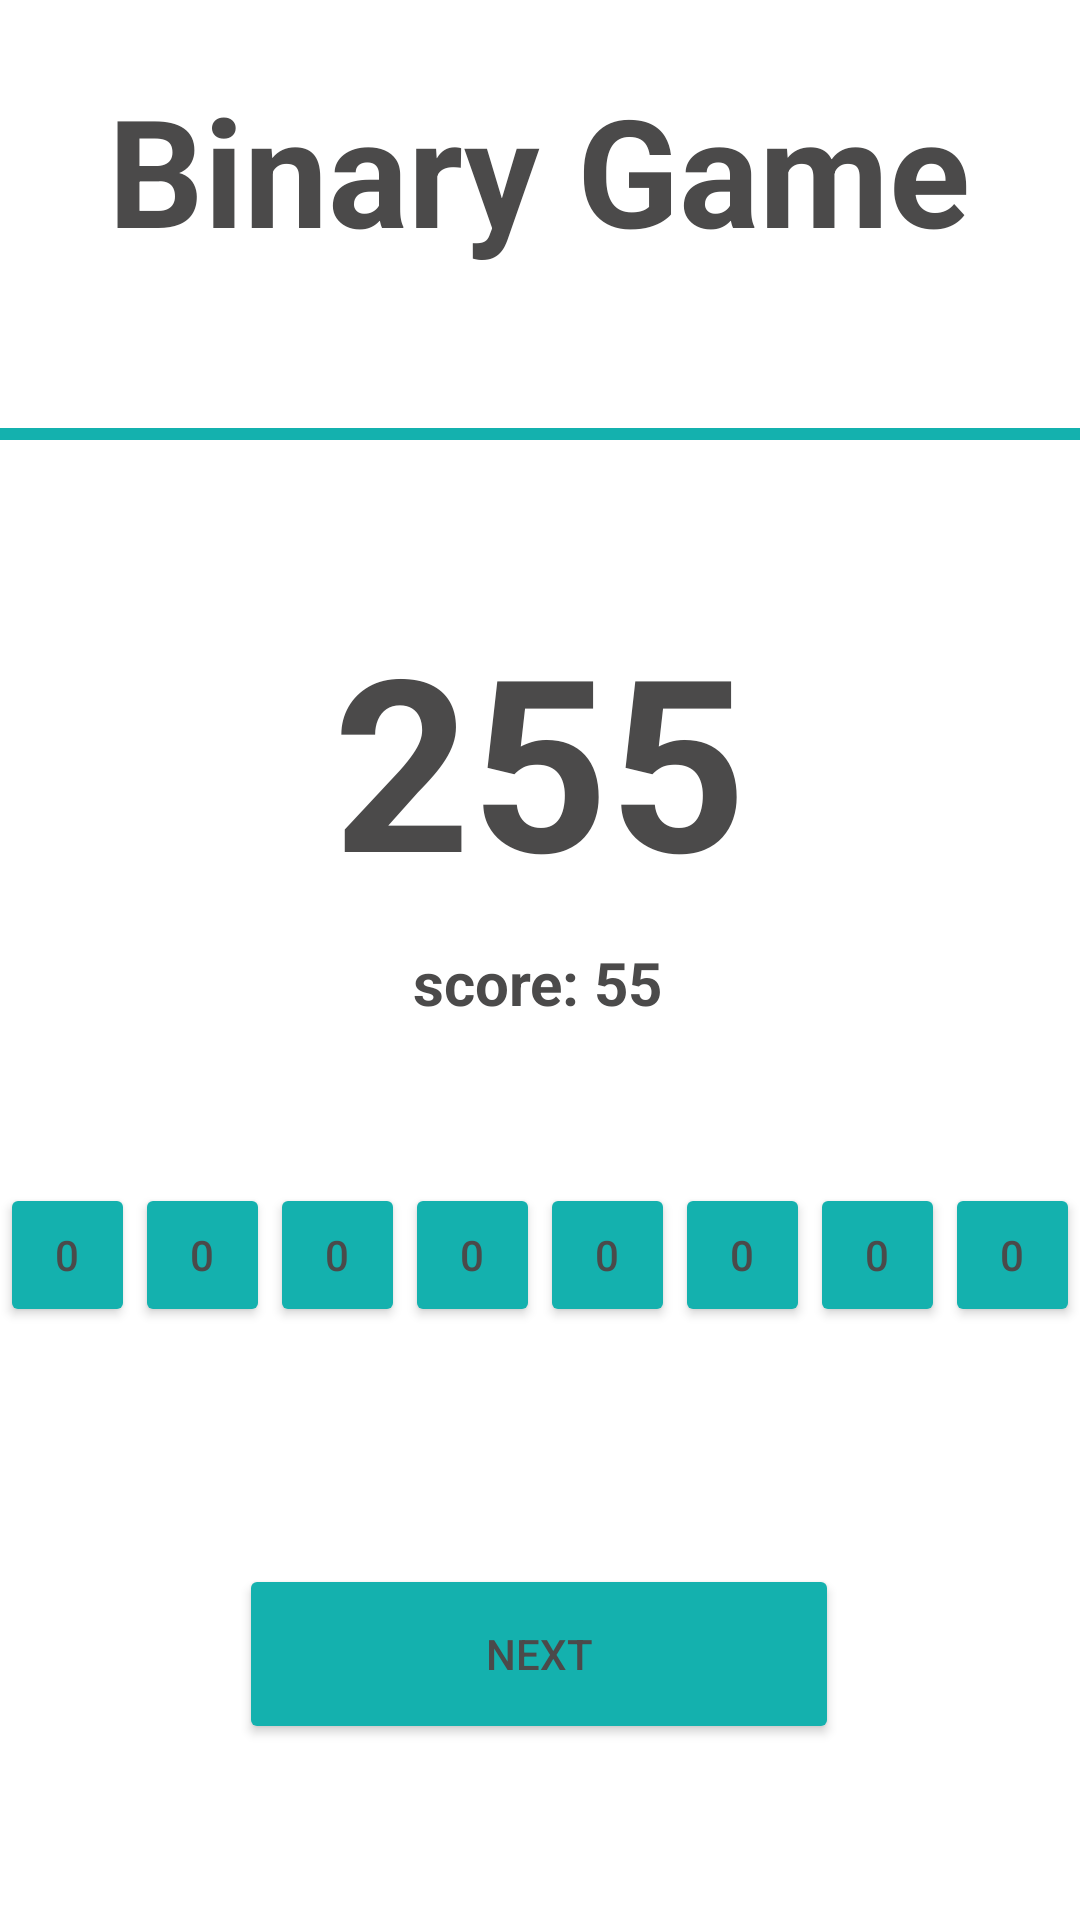

Layout XML and referenced resources for this Android screen:
<!-- AndroidManifest.xml: application theme LightTheme -->
<!-- res/layout/activity_binary_game.xml -->
<?xml version="1.0" encoding="utf-8"?>
<android.support.constraint.ConstraintLayout xmlns:android="http://schemas.android.com/apk/res/android"
    xmlns:app="http://schemas.android.com/apk/res-auto"
    xmlns:tools="http://schemas.android.com/tools"
    android:id="@+id/parent"
    android:layout_width="match_parent"
    android:layout_height="match_parent"
    android:background="?attr/backgroundMenu"
    tools:context=".Activities.BinaryGame">

    <Button
        android:id="@+id/next"
        android:layout_width="200dp"
        android:layout_height="60dp"
        android:layout_marginStart="8dp"
        android:layout_marginTop="8dp"
        android:layout_marginEnd="8dp"
        android:layout_marginBottom="40dp"
        android:backgroundTint="@color/colorPrimary"
        android:text="next"
        app:layout_constraintBottom_toBottomOf="parent"
        app:layout_constraintEnd_toEndOf="parent"
        app:layout_constraintHorizontal_bias="0.498"
        app:layout_constraintStart_toStartOf="parent"
        app:layout_constraintTop_toTopOf="parent"
        app:layout_constraintVertical_bias="0.965" />

    <LinearLayout
        android:id="@+id/buttonsLayout"
        android:layout_width="match_parent"
        android:layout_height="wrap_content"
        android:layout_marginTop="8dp"
        android:layout_marginBottom="8dp"
        android:orientation="horizontal"
        app:layout_constraintBottom_toTopOf="@+id/next"
        app:layout_constraintEnd_toEndOf="parent"
        app:layout_constraintStart_toStartOf="parent"
        app:layout_constraintTop_toBottomOf="@+id/number"
        app:layout_constraintVertical_bias="0.53">

        <Button
            android:id="@+id/button1"
            android:layout_width="wrap_content"
            android:layout_height="wrap_content"
            android:layout_weight="1"
            android:backgroundTint="@color/colorPrimary"
            android:text="0"
            android:textColor="?android:attr/textColor" />

        <Button
            android:id="@+id/button2"
            android:layout_width="wrap_content"
            android:layout_height="wrap_content"
            android:layout_weight="1"
            android:backgroundTint="@color/colorPrimary"
            android:text="0"
            android:textColor="?android:attr/textColor" />

        <Button
            android:id="@+id/button3"
            android:layout_width="wrap_content"
            android:layout_height="wrap_content"
            android:layout_weight="1"
            android:backgroundTint="@color/colorPrimary"
            android:text="0"
            android:textColor="?android:attr/textColor" />

        <Button
            android:id="@+id/button4"
            android:layout_width="wrap_content"
            android:layout_height="wrap_content"
            android:layout_weight="1"
            android:backgroundTint="@color/colorPrimary"
            android:text="0"
            android:textColor="?android:attr/textColor" />

        <Button
            android:id="@+id/button5"
            android:layout_width="wrap_content"
            android:layout_height="wrap_content"
            android:layout_weight="1"
            android:backgroundTint="@color/colorPrimary"
            android:text="0"
            android:textColor="?android:attr/textColor" />

        <Button
            android:id="@+id/button6"
            android:layout_width="wrap_content"
            android:layout_height="wrap_content"
            android:layout_weight="1"
            android:backgroundTint="@color/colorPrimary"
            android:text="0"
            android:textColor="?android:attr/textColor" />

        <Button
            android:id="@+id/button7"
            android:layout_width="wrap_content"
            android:layout_height="wrap_content"
            android:layout_weight="1"
            android:backgroundTint="@color/colorPrimary"
            android:text="0"
            android:textColor="?android:attr/textColor" />

        <Button
            android:id="@+id/button8"
            android:layout_width="wrap_content"
            android:layout_height="wrap_content"
            android:layout_weight="1"
            android:backgroundTint="@color/colorPrimary"
            android:text="0"
            android:textColor="?android:attr/textColor" />

    </LinearLayout>

    <ProgressBar
        android:id="@+id/timer"
        style="?android:attr/progressBarStyleHorizontal"
        android:layout_width="match_parent"
        android:layout_height="20dp"
        android:layout_marginTop="8dp"
        android:layout_marginBottom="8dp"
        android:max="100"
        android:progress="100"
        app:layout_constraintBottom_toTopOf="@+id/number"
        app:layout_constraintEnd_toEndOf="parent"
        app:layout_constraintStart_toStartOf="parent"
        app:layout_constraintTop_toBottomOf="@+id/title" />

    <TextView
        android:id="@+id/number"
        android:layout_width="wrap_content"
        android:layout_height="wrap_content"
        android:layout_marginStart="8dp"
        android:layout_marginTop="8dp"
        android:layout_marginEnd="8dp"
        android:layout_marginBottom="8dp"
        android:text="255"
        android:textSize="80sp"
        android:textStyle="bold"
        app:layout_constraintBottom_toBottomOf="parent"
        app:layout_constraintEnd_toEndOf="parent"
        app:layout_constraintStart_toStartOf="parent"
        app:layout_constraintTop_toTopOf="parent"
        app:layout_constraintVertical_bias="0.37" />

    <TextView
        android:id="@+id/title"
        android:layout_width="wrap_content"
        android:layout_height="wrap_content"
        android:layout_marginStart="8dp"
        android:layout_marginTop="8dp"
        android:layout_marginEnd="8dp"
        android:layout_marginBottom="8dp"
        android:text="Binary Game"
        android:textSize="50sp"
        android:textStyle="bold"
        app:layout_constraintBottom_toBottomOf="parent"
        app:layout_constraintEnd_toEndOf="parent"
        app:layout_constraintHorizontal_bias="0.495"
        app:layout_constraintStart_toStartOf="parent"
        app:layout_constraintTop_toTopOf="parent"
        app:layout_constraintVertical_bias="0.027" />

    <TextView
        android:id="@+id/score"
        android:layout_width="wrap_content"
        android:layout_height="wrap_content"
        android:layout_marginStart="8dp"
        android:layout_marginTop="8dp"
        android:layout_marginEnd="8dp"
        android:layout_marginBottom="8dp"
        android:text="score: 55"
        android:textSize="20sp"
        android:textStyle="bold"
        app:layout_constraintBottom_toTopOf="@+id/buttonsLayout"
        app:layout_constraintEnd_toEndOf="parent"
        app:layout_constraintHorizontal_bias="0.498"
        app:layout_constraintStart_toStartOf="parent"
        app:layout_constraintTop_toBottomOf="@+id/number"
        app:layout_constraintVertical_bias="0.0" />

</android.support.constraint.ConstraintLayout>
<!-- resources referenced by this layout -->
<resources>
  <color name="colorPrimary">#14b1ae</color>
  <style name="LightTheme" parent="Theme.AppCompat.Light.NoActionBar">
          <item name="colorPrimary">@color/colorPrimary</item>
          <item name="colorPrimaryDark">@color/colorPrimaryDark</item>
          <item name="colorAccent">@color/colorAccent</item>
          <item name="background">@color/background</item>
          <item name="backgroundMenu">@color/backgroundMenu</item>
          <item name="backgroundLogin">@color/backgroundLogin</item>
          <item name="android:textColor">@color/textColor</item>
          <item name="android:textColorHint">@color/hintColor</item>
          <item name="refreshColor">@color/background</item>
          <item name="android:textColorSecondary">@color/hintColor</item>
          <item name="android:alertDialogStyle">@style/AppCompatAlertDialogStyle</item>
          <item name="android:windowActionBarOverlay">true</item>
      </style>
  <color name="colorPrimaryDark">#00817f</color>
  <color name="colorAccent">#14b1ae</color>
  <color name="background">#dadada</color>
  <color name="backgroundMenu">#ffffff</color>
  <color name="backgroundLogin">#ffffff</color>
  <color name="textColor">#4B4A4A</color>
  <color name="hintColor">#808080</color>
  <style name="AppCompatAlertDialogStyle" parent="Theme.AppCompat.Light.Dialog.Alert">
          <item name="colorAccent">@color/colorAccent</item>
          <item name="android:textColorPrimary">@color/textColor</item>
          <item name="android:background">@color/backgroundLogin</item>
          <item name="android:bottomBright">@color/backgroundLogin</item>
          <item name="android:bottomDark">@color/backgroundLogin</item>
          <item name="android:bottomMedium">@color/backgroundLogin</item>
          <item name="android:centerBright">@color/backgroundLogin</item>
          <item name="android:centerDark">@color/backgroundLogin</item>
          <item name="android:centerMedium">@color/backgroundLogin</item>
          <item name="android:fullBright">@color/backgroundLogin</item>
          <item name="android:fullDark">@color/backgroundLogin</item>
          <item name="android:topBright">@color/backgroundLogin</item>
          <item name="android:topDark">@color/backgroundLogin</item>
      </style>
</resources>
